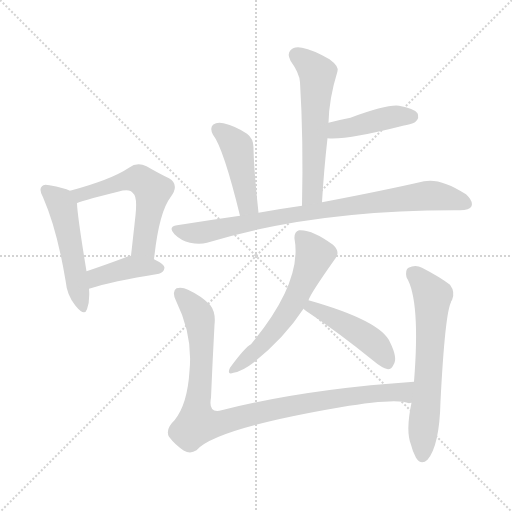
t = 0.00 s
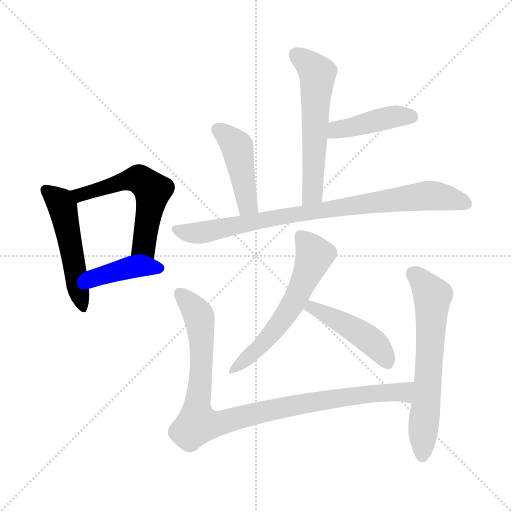
t = 1.64 s
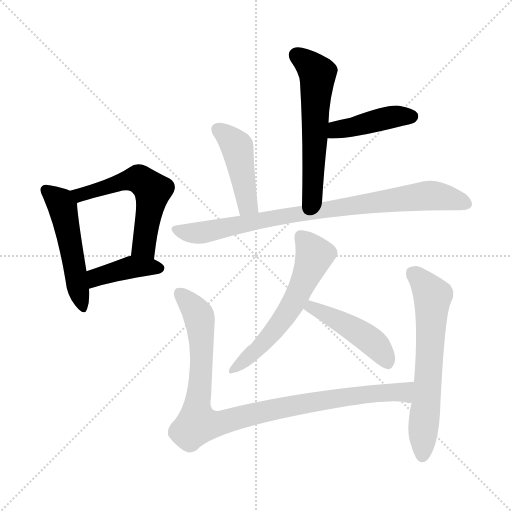
t = 3.29 s
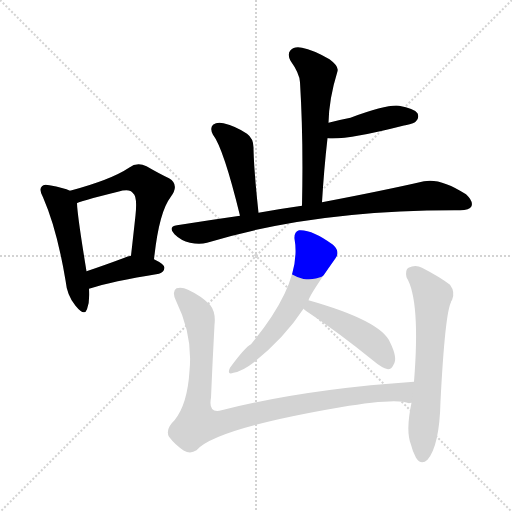
t = 4.93 s
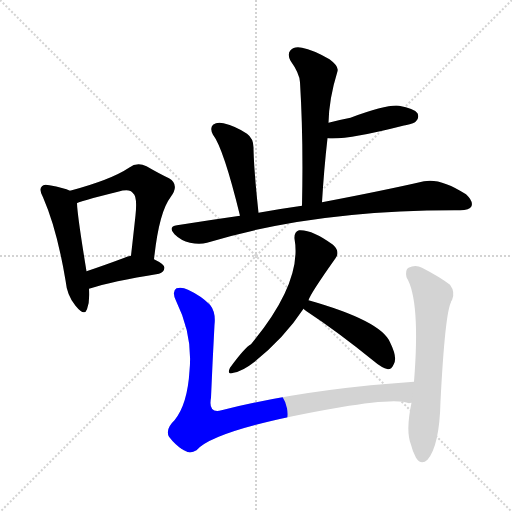
t = 6.58 s
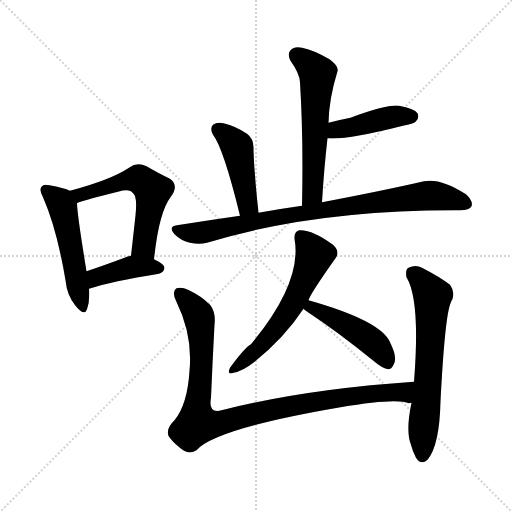
t = 8.22 s

The animated SVG that drew these frames (rendered in a browser with its animation timeline set to each time). Animation: 11 CSS @keyframes rules; one cycle of 8.22 s.

<svg version="1.1" viewBox="0 0 1024 1024" xmlns="http://www.w3.org/2000/svg">
  <g stroke="lightgray" stroke-dasharray="1,1" stroke-width="1" transform="scale(4, 4)">
    <line x1="0" y1="0" x2="256" y2="256"></line>
    <line x1="256" y1="0" x2="0" y2="256"></line>
    <line x1="128" y1="0" x2="128" y2="256"></line>
    <line x1="0" y1="128" x2="256" y2="128"></line>
  </g>
<g transform="scale(1, -1) translate(0, -900)">
   <style type="text/css">
    @keyframes keyframes0 {
      from {
       stroke: blue;
       stroke-dashoffset: 505;
       stroke-width: 128;
       }
       62% {
       animation-timing-function: step-end;
       stroke: blue;
       stroke-dashoffset: 0;
       stroke-width: 128;
       }
       to {
       stroke: black;
       stroke-width: 1024;
       }
       }
       #make-me-a-hanzi-animation-0 {
         animation: keyframes0 0.660970s both;
         animation-delay: 0.000000s;
         animation-timing-function: linear;
       }
    @keyframes keyframes1 {
      from {
       stroke: blue;
       stroke-dashoffset: 558;
       stroke-width: 128;
       }
       64% {
       animation-timing-function: step-end;
       stroke: blue;
       stroke-dashoffset: 0;
       stroke-width: 128;
       }
       to {
       stroke: black;
       stroke-width: 1024;
       }
       }
       #make-me-a-hanzi-animation-1 {
         animation: keyframes1 0.704102s both;
         animation-delay: 0.660970s;
         animation-timing-function: linear;
       }
    @keyframes keyframes2 {
      from {
       stroke: blue;
       stroke-dashoffset: 406;
       stroke-width: 128;
       }
       57% {
       animation-timing-function: step-end;
       stroke: blue;
       stroke-dashoffset: 0;
       stroke-width: 128;
       }
       to {
       stroke: black;
       stroke-width: 1024;
       }
       }
       #make-me-a-hanzi-animation-2 {
         animation: keyframes2 0.580404s both;
         animation-delay: 1.365072s;
         animation-timing-function: linear;
       }
    @keyframes keyframes3 {
      from {
       stroke: blue;
       stroke-dashoffset: 574;
       stroke-width: 128;
       }
       65% {
       animation-timing-function: step-end;
       stroke: blue;
       stroke-dashoffset: 0;
       stroke-width: 128;
       }
       to {
       stroke: black;
       stroke-width: 1024;
       }
       }
       #make-me-a-hanzi-animation-3 {
         animation: keyframes3 0.717122s both;
         animation-delay: 1.945475s;
         animation-timing-function: linear;
       }
    @keyframes keyframes4 {
      from {
       stroke: blue;
       stroke-dashoffset: 426;
       stroke-width: 128;
       }
       58% {
       animation-timing-function: step-end;
       stroke: blue;
       stroke-dashoffset: 0;
       stroke-width: 128;
       }
       to {
       stroke: black;
       stroke-width: 1024;
       }
       }
       #make-me-a-hanzi-animation-4 {
         animation: keyframes4 0.596680s both;
         animation-delay: 2.662598s;
         animation-timing-function: linear;
       }
    @keyframes keyframes5 {
      from {
       stroke: blue;
       stroke-dashoffset: 442;
       stroke-width: 128;
       }
       59% {
       animation-timing-function: step-end;
       stroke: blue;
       stroke-dashoffset: 0;
       stroke-width: 128;
       }
       to {
       stroke: black;
       stroke-width: 1024;
       }
       }
       #make-me-a-hanzi-animation-5 {
         animation: keyframes5 0.609701s both;
         animation-delay: 3.259277s;
         animation-timing-function: linear;
       }
    @keyframes keyframes6 {
      from {
       stroke: blue;
       stroke-dashoffset: 846;
       stroke-width: 128;
       }
       73% {
       animation-timing-function: step-end;
       stroke: blue;
       stroke-dashoffset: 0;
       stroke-width: 128;
       }
       to {
       stroke: black;
       stroke-width: 1024;
       }
       }
       #make-me-a-hanzi-animation-6 {
         animation: keyframes6 0.938477s both;
         animation-delay: 3.868978s;
         animation-timing-function: linear;
       }
    @keyframes keyframes7 {
      from {
       stroke: blue;
       stroke-dashoffset: 580;
       stroke-width: 128;
       }
       65% {
       animation-timing-function: step-end;
       stroke: blue;
       stroke-dashoffset: 0;
       stroke-width: 128;
       }
       to {
       stroke: black;
       stroke-width: 1024;
       }
       }
       #make-me-a-hanzi-animation-7 {
         animation: keyframes7 0.722005s both;
         animation-delay: 4.807454s;
         animation-timing-function: linear;
       }
    @keyframes keyframes8 {
      from {
       stroke: blue;
       stroke-dashoffset: 459;
       stroke-width: 128;
       }
       60% {
       animation-timing-function: step-end;
       stroke: blue;
       stroke-dashoffset: 0;
       stroke-width: 128;
       }
       to {
       stroke: black;
       stroke-width: 1024;
       }
       }
       #make-me-a-hanzi-animation-8 {
         animation: keyframes8 0.623535s both;
         animation-delay: 5.529460s;
         animation-timing-function: linear;
       }
    @keyframes keyframes9 {
      from {
       stroke: blue;
       stroke-dashoffset: 963;
       stroke-width: 128;
       }
       76% {
       animation-timing-function: step-end;
       stroke: blue;
       stroke-dashoffset: 0;
       stroke-width: 128;
       }
       to {
       stroke: black;
       stroke-width: 1024;
       }
       }
       #make-me-a-hanzi-animation-9 {
         animation: keyframes9 1.033691s both;
         animation-delay: 6.152995s;
         animation-timing-function: linear;
       }
    @keyframes keyframes10 {
      from {
       stroke: blue;
       stroke-dashoffset: 635;
       stroke-width: 128;
       }
       67% {
       animation-timing-function: step-end;
       stroke: blue;
       stroke-dashoffset: 0;
       stroke-width: 128;
       }
       to {
       stroke: black;
       stroke-width: 1024;
       }
       }
       #make-me-a-hanzi-animation-10 {
         animation: keyframes10 0.766764s both;
         animation-delay: 7.186686s;
         animation-timing-function: linear;
       }
</style>
<path d="M 140.0 518.5 Q 128.0 524.5 99.0 529.5 Q 87.0 532.5 84.0 527.5 Q 77.0 521.5 86.0 505.5 Q 114.0 441.5 131.0 339.5 Q 134.0 308.5 151.0 288.5 Q 169.0 266.5 174.0 281.5 Q 180.0 297.5 178.0 322.5 L 173.0 357.5 Q 155.0 466.5 154.0 493.5 C 153.0 513.5 153.0 513.5 140.0 518.5 Z" fill="lightgray"></path> 
<path d="M 308.0 381.5 Q 318.0 475.5 341.0 505.5 Q 360.0 530.5 338.0 543.5 Q 319.0 552.5 293.0 567.5 Q 274.0 576.5 258.0 564.5 Q 222.0 540.5 140.0 518.5 C 111.0 510.5 126.0 482.5 154.0 493.5 Q 155.0 496.5 236.0 516.5 Q 260.0 523.5 266.0 513.5 Q 275.0 507.5 271.0 469.5 Q 267.0 432.5 262.0 388.5 C 259.0 358.5 305.0 351.5 308.0 381.5 Z" fill="lightgray"></path> 
<path d="M 178.0 322.5 Q 223.0 337.5 318.0 352.5 Q 328.0 355.5 329.0 364.5 Q 329.0 371.5 308.0 381.5 C 285.0 393.5 285.0 393.5 262.0 388.5 Q 255.0 387.5 249.0 384.5 Q 206.0 368.5 173.0 357.5 C 145.0 347.5 149.0 313.5 178.0 322.5 Z" fill="lightgray"></path> 
<path d="M 644.0 495.5 Q 648.0 562.5 655.0 623.5 L 657.0 654.5 Q 658.0 702.5 675.0 757.5 Q 678.0 767.5 659.0 781.5 Q 626.0 800.5 604.0 804.5 Q 588.0 807.5 581.0 799.5 Q 574.0 792.5 581.0 778.5 Q 599.0 753.5 600.0 735.5 Q 607.0 621.5 604.0 488.5 C 603.0 458.5 642.0 465.5 644.0 495.5 Z" fill="lightgray"></path> 
<path d="M 655.0 623.5 Q 692.0 619.5 806.0 648.5 Q 807.0 649.5 811.0 649.5 Q 830.0 653.5 832.0 657.5 Q 839.0 664.5 835.0 673.5 Q 828.0 683.5 798.0 688.5 Q 774.0 691.5 701.0 664.5 Q 680.0 660.5 657.0 654.5 C 628.0 647.5 625.0 625.5 655.0 623.5 Z" fill="lightgray"></path> 
<path d="M 517.0 474.5 Q 508.0 558.5 507.0 601.5 Q 508.0 622.5 494.0 632.5 Q 472.0 647.5 447.0 653.5 Q 434.0 656.5 426.0 650.5 Q 419.0 643.5 426.0 630.5 Q 447.0 603.5 480.0 468.5 C 487.0 439.5 520.0 444.5 517.0 474.5 Z" fill="lightgray"></path> 
<path d="M 480.0 468.5 Q 417.0 459.5 354.0 449.5 Q 335.0 446.5 349.0 431.5 Q 362.0 418.5 380.0 414.5 Q 399.0 410.5 414.0 414.5 Q 630.0 480.5 917.0 479.5 Q 918.0 479.5 920.0 479.5 Q 939.0 479.5 943.0 487.5 Q 947.0 497.5 932.0 511.5 Q 881.0 544.5 848.0 537.5 Q 770.0 519.5 644.0 495.5 L 604.0 488.5 Q 561.0 482.5 517.0 474.5 L 480.0 468.5 Z" fill="lightgray"></path> 
<path d="M 617.0 299.5 Q 620.0 311.5 671.0 383.5 Q 681.0 396.5 666.0 410.5 Q 624.0 441.5 598.0 439.5 Q 588.0 436.5 589.0 422.5 Q 605.0 335.5 502.0 211.5 Q 490.0 205.5 460.0 164.5 Q 453.0 149.5 467.0 154.5 Q 485.0 157.5 508.0 175.5 Q 569.0 224.5 607.0 282.5 L 617.0 299.5 Z" fill="lightgray"></path> 
<path d="M 607.0 282.5 Q 608.0 281.5 613.0 277.5 Q 674.0 237.5 748.0 177.5 Q 763.0 164.5 776.0 161.5 Q 783.0 161.5 787.0 170.5 Q 796.0 183.5 780.0 215.5 Q 762.0 258.5 617.0 299.5 C 588.0 307.5 584.0 301.5 607.0 282.5 Z" fill="lightgray"></path> 
<path d="M 828.0 136.5 Q 608.0 121.5 443.0 79.5 Q 416.0 72.5 422.0 104.5 Q 425.0 176.5 429.0 250.5 Q 432.0 275.5 420.0 290.5 Q 402.0 308.5 376.0 320.5 Q 364.0 326.5 353.0 323.5 Q 343.0 317.5 352.0 298.5 Q 386.0 229.5 379.0 158.5 Q 375.0 91.5 349.0 59.5 Q 330.0 41.5 338.0 26.5 Q 350.0 10.5 368.0 -1.5 Q 381.0 -8.5 393.0 -0.5 Q 430.0 42.5 681.0 85.5 Q 793.0 104.5 818.0 93.5 Q 819.0 94.5 823.0 94.5 C 853.0 91.5 858.0 138.5 828.0 136.5 Z" fill="lightgray"></path> 
<path d="M 823.0 94.5 Q 811.0 37.5 822.0 10.5 Q 825.0 -2.5 832.0 -15.5 Q 842.0 -31.5 855.0 -19.5 Q 879.0 8.5 881.0 97.5 Q 890.0 272.5 902.0 295.5 Q 902.0 298.5 904.0 299.5 Q 911.0 315.5 900.0 330.5 Q 879.0 346.5 844.0 364.5 Q 831.0 371.5 817.0 364.5 Q 810.0 360.5 813.0 345.5 Q 841.0 299.5 828.0 136.5 L 823.0 94.5 Z" fill="lightgray"></path> 
      <clipPath id="make-me-a-hanzi-clip-0">
      <path d="M 140.0 518.5 Q 128.0 524.5 99.0 529.5 Q 87.0 532.5 84.0 527.5 Q 77.0 521.5 86.0 505.5 Q 114.0 441.5 131.0 339.5 Q 134.0 308.5 151.0 288.5 Q 169.0 266.5 174.0 281.5 Q 180.0 297.5 178.0 322.5 L 173.0 357.5 Q 155.0 466.5 154.0 493.5 C 153.0 513.5 153.0 513.5 140.0 518.5 Z" fill="lightgray"></path>
      </clipPath>
      <path clip-path="url(#make-me-a-hanzi-clip-0)" d="M 93.0 519.5 L 117.0 499.5 L 127.0 479.5 L 163.0 287.5 " fill="none" id="make-me-a-hanzi-animation-0" stroke-dasharray="377 754" stroke-linecap="round"></path>

      <clipPath id="make-me-a-hanzi-clip-1">
      <path d="M 308.0 381.5 Q 318.0 475.5 341.0 505.5 Q 360.0 530.5 338.0 543.5 Q 319.0 552.5 293.0 567.5 Q 274.0 576.5 258.0 564.5 Q 222.0 540.5 140.0 518.5 C 111.0 510.5 126.0 482.5 154.0 493.5 Q 155.0 496.5 236.0 516.5 Q 260.0 523.5 266.0 513.5 Q 275.0 507.5 271.0 469.5 Q 267.0 432.5 262.0 388.5 C 259.0 358.5 305.0 351.5 308.0 381.5 Z" fill="lightgray"></path>
      </clipPath>
      <path clip-path="url(#make-me-a-hanzi-clip-1)" d="M 152.0 500.5 L 172.0 515.5 L 252.0 538.5 L 285.0 537.5 L 305.0 518.5 L 288.0 406.5 L 302.0 392.5 " fill="none" id="make-me-a-hanzi-animation-1" stroke-dasharray="430 860" stroke-linecap="round"></path>

      <clipPath id="make-me-a-hanzi-clip-2">
      <path d="M 178.0 322.5 Q 223.0 337.5 318.0 352.5 Q 328.0 355.5 329.0 364.5 Q 329.0 371.5 308.0 381.5 C 285.0 393.5 285.0 393.5 262.0 388.5 Q 255.0 387.5 249.0 384.5 Q 206.0 368.5 173.0 357.5 C 145.0 347.5 149.0 313.5 178.0 322.5 Z" fill="lightgray"></path>
      </clipPath>
      <path clip-path="url(#make-me-a-hanzi-clip-2)" d="M 182.0 328.5 L 193.0 345.5 L 262.0 365.5 L 320.0 363.5 " fill="none" id="make-me-a-hanzi-animation-2" stroke-dasharray="278 556" stroke-linecap="round"></path>

      <clipPath id="make-me-a-hanzi-clip-3">
      <path d="M 644.0 495.5 Q 648.0 562.5 655.0 623.5 L 657.0 654.5 Q 658.0 702.5 675.0 757.5 Q 678.0 767.5 659.0 781.5 Q 626.0 800.5 604.0 804.5 Q 588.0 807.5 581.0 799.5 Q 574.0 792.5 581.0 778.5 Q 599.0 753.5 600.0 735.5 Q 607.0 621.5 604.0 488.5 C 603.0 458.5 642.0 465.5 644.0 495.5 Z" fill="lightgray"></path>
      </clipPath>
      <path clip-path="url(#make-me-a-hanzi-clip-3)" d="M 593.0 789.5 L 634.0 754.5 L 635.0 742.5 L 626.0 518.5 L 609.0 496.5 " fill="none" id="make-me-a-hanzi-animation-3" stroke-dasharray="446 892" stroke-linecap="round"></path>

      <clipPath id="make-me-a-hanzi-clip-4">
      <path d="M 655.0 623.5 Q 692.0 619.5 806.0 648.5 Q 807.0 649.5 811.0 649.5 Q 830.0 653.5 832.0 657.5 Q 839.0 664.5 835.0 673.5 Q 828.0 683.5 798.0 688.5 Q 774.0 691.5 701.0 664.5 Q 680.0 660.5 657.0 654.5 C 628.0 647.5 625.0 625.5 655.0 623.5 Z" fill="lightgray"></path>
      </clipPath>
      <path clip-path="url(#make-me-a-hanzi-clip-4)" d="M 660.0 630.5 L 673.0 640.5 L 778.0 665.5 L 824.0 667.5 " fill="none" id="make-me-a-hanzi-animation-4" stroke-dasharray="298 596" stroke-linecap="round"></path>

      <clipPath id="make-me-a-hanzi-clip-5">
      <path d="M 517.0 474.5 Q 508.0 558.5 507.0 601.5 Q 508.0 622.5 494.0 632.5 Q 472.0 647.5 447.0 653.5 Q 434.0 656.5 426.0 650.5 Q 419.0 643.5 426.0 630.5 Q 447.0 603.5 480.0 468.5 C 487.0 439.5 520.0 444.5 517.0 474.5 Z" fill="lightgray"></path>
      </clipPath>
      <path clip-path="url(#make-me-a-hanzi-clip-5)" d="M 435.0 641.5 L 474.0 605.5 L 495.0 490.5 L 509.0 483.5 " fill="none" id="make-me-a-hanzi-animation-5" stroke-dasharray="314 628" stroke-linecap="round"></path>

      <clipPath id="make-me-a-hanzi-clip-6">
      <path d="M 480.0 468.5 Q 417.0 459.5 354.0 449.5 Q 335.0 446.5 349.0 431.5 Q 362.0 418.5 380.0 414.5 Q 399.0 410.5 414.0 414.5 Q 630.0 480.5 917.0 479.5 Q 918.0 479.5 920.0 479.5 Q 939.0 479.5 943.0 487.5 Q 947.0 497.5 932.0 511.5 Q 881.0 544.5 848.0 537.5 Q 770.0 519.5 644.0 495.5 L 604.0 488.5 Q 561.0 482.5 517.0 474.5 L 480.0 468.5 Z" fill="lightgray"></path>
      </clipPath>
      <path clip-path="url(#make-me-a-hanzi-clip-6)" d="M 352.0 440.5 L 405.0 434.5 L 599.0 473.5 L 849.0 508.5 L 897.0 504.5 L 933.0 492.5 " fill="none" id="make-me-a-hanzi-animation-6" stroke-dasharray="718 1436" stroke-linecap="round"></path>

      <clipPath id="make-me-a-hanzi-clip-7">
      <path d="M 617.0 299.5 Q 620.0 311.5 671.0 383.5 Q 681.0 396.5 666.0 410.5 Q 624.0 441.5 598.0 439.5 Q 588.0 436.5 589.0 422.5 Q 605.0 335.5 502.0 211.5 Q 490.0 205.5 460.0 164.5 Q 453.0 149.5 467.0 154.5 Q 485.0 157.5 508.0 175.5 Q 569.0 224.5 607.0 282.5 L 617.0 299.5 Z" fill="lightgray"></path>
      </clipPath>
      <path clip-path="url(#make-me-a-hanzi-clip-7)" d="M 603.0 426.5 L 629.0 389.5 L 594.0 307.5 L 545.0 234.5 L 516.0 201.5 L 471.0 164.5 " fill="none" id="make-me-a-hanzi-animation-7" stroke-dasharray="452 904" stroke-linecap="round"></path>

      <clipPath id="make-me-a-hanzi-clip-8">
      <path d="M 607.0 282.5 Q 608.0 281.5 613.0 277.5 Q 674.0 237.5 748.0 177.5 Q 763.0 164.5 776.0 161.5 Q 783.0 161.5 787.0 170.5 Q 796.0 183.5 780.0 215.5 Q 762.0 258.5 617.0 299.5 C 588.0 307.5 584.0 301.5 607.0 282.5 Z" fill="lightgray"></path>
      </clipPath>
      <path clip-path="url(#make-me-a-hanzi-clip-8)" d="M 614.0 284.5 L 627.0 285.5 L 647.0 276.5 L 724.0 231.5 L 763.0 197.5 L 775.0 173.5 " fill="none" id="make-me-a-hanzi-animation-8" stroke-dasharray="331 662" stroke-linecap="round"></path>

      <clipPath id="make-me-a-hanzi-clip-9">
      <path d="M 828.0 136.5 Q 608.0 121.5 443.0 79.5 Q 416.0 72.5 422.0 104.5 Q 425.0 176.5 429.0 250.5 Q 432.0 275.5 420.0 290.5 Q 402.0 308.5 376.0 320.5 Q 364.0 326.5 353.0 323.5 Q 343.0 317.5 352.0 298.5 Q 386.0 229.5 379.0 158.5 Q 375.0 91.5 349.0 59.5 Q 330.0 41.5 338.0 26.5 Q 350.0 10.5 368.0 -1.5 Q 381.0 -8.5 393.0 -0.5 Q 430.0 42.5 681.0 85.5 Q 793.0 104.5 818.0 93.5 Q 819.0 94.5 823.0 94.5 C 853.0 91.5 858.0 138.5 828.0 136.5 Z" fill="lightgray"></path>
      </clipPath>
      <path clip-path="url(#make-me-a-hanzi-clip-9)" d="M 359.0 313.5 L 389.0 281.5 L 400.0 258.5 L 403.0 170.5 L 393.0 75.5 L 395.0 57.5 L 407.0 51.5 L 703.0 108.5 L 803.0 116.5 L 819.0 102.5 " fill="none" id="make-me-a-hanzi-animation-9" stroke-dasharray="835 1670" stroke-linecap="round"></path>

      <clipPath id="make-me-a-hanzi-clip-10">
      <path d="M 823.0 94.5 Q 811.0 37.5 822.0 10.5 Q 825.0 -2.5 832.0 -15.5 Q 842.0 -31.5 855.0 -19.5 Q 879.0 8.5 881.0 97.5 Q 890.0 272.5 902.0 295.5 Q 902.0 298.5 904.0 299.5 Q 911.0 315.5 900.0 330.5 Q 879.0 346.5 844.0 364.5 Q 831.0 371.5 817.0 364.5 Q 810.0 360.5 813.0 345.5 Q 841.0 299.5 828.0 136.5 L 823.0 94.5 Z" fill="lightgray"></path>
      </clipPath>
      <path clip-path="url(#make-me-a-hanzi-clip-10)" d="M 827.0 352.5 L 865.0 307.5 L 845.0 -11.5 " fill="none" id="make-me-a-hanzi-animation-10" stroke-dasharray="507 1014" stroke-linecap="round"></path>

</g>
</svg>
